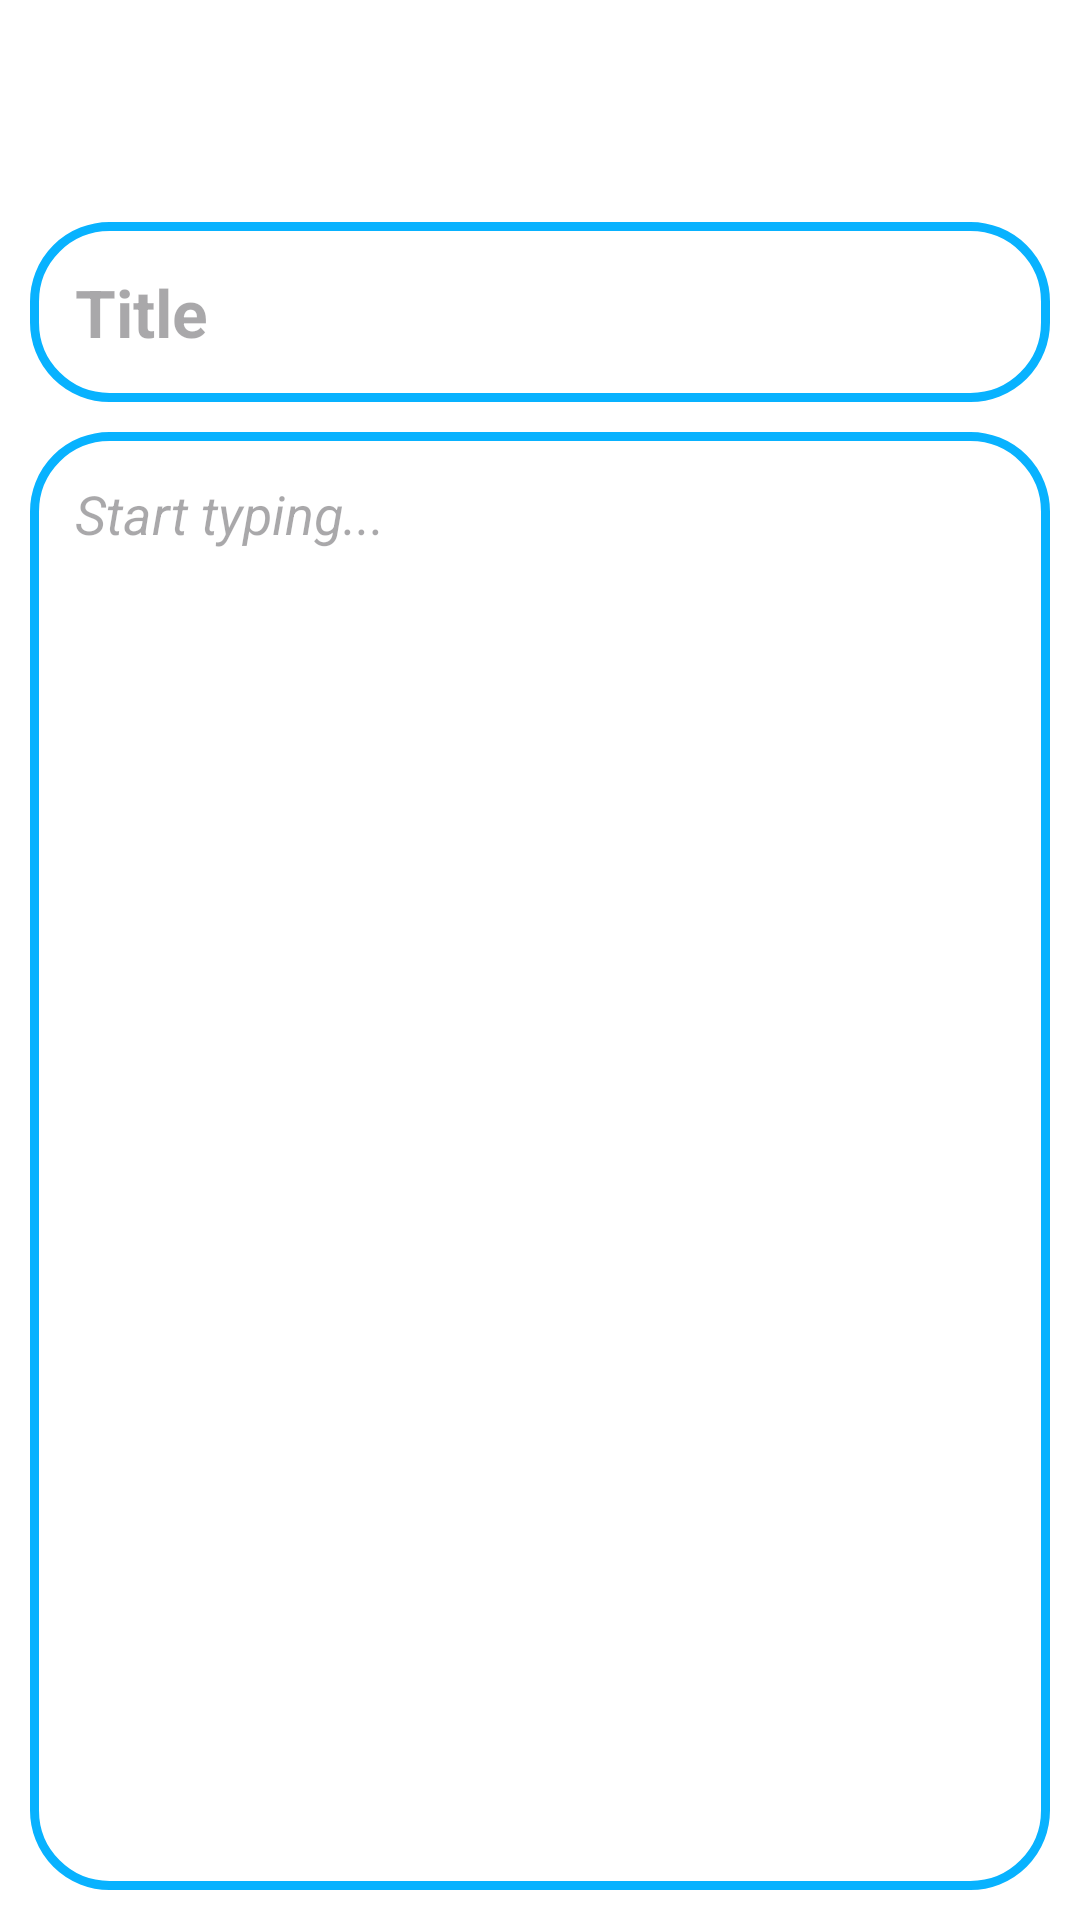

Write the Android layout XML for this screen, with the resource values it uses.
<!-- AndroidManifest.xml: application theme Theme.MiniProject -->
<!-- res/layout/activity_update_notes.xml -->
<?xml version="1.0" encoding="utf-8"?>
<RelativeLayout xmlns:android="http://schemas.android.com/apk/res/android"
    xmlns:app="http://schemas.android.com/apk/res-auto"
    xmlns:tools="http://schemas.android.com/tools"
    android:layout_width="match_parent"
    android:layout_height="match_parent"
    android:padding="10dp"
    android:background="@color/white"
    tools:context=".HelperActivities.helperFragamentsActivities.UpdateNotes">

    <androidx.appcompat.widget.Toolbar
        android:id="@+id/toolbarUpdateNotes"
        android:layout_width="match_parent"
        android:layout_height="?attr/actionBarSize"
        android:background="@android:color/transparent"
        android:elevation="0dp"
        app:navigationIcon="?android:attr/homeAsUpIndicator"
        app:title=" "
        app:titleTextColor="@color/black"
        android:layout_alignParentTop="true" >

        <ImageView
            android:id="@+id/updateSavebutton"
            android:layout_width="wrap_content"
            android:layout_height="wrap_content"
            android:src="@drawable/ic_done"
            android:layout_marginStart="300dp" />
    </androidx.appcompat.widget.Toolbar>

    <EditText
        android:layout_width="match_parent"
        android:layout_height="60dp"
        android:id="@+id/updateTitleEditText"
        android:hint="Title"
        android:padding="15dp"
        android:textSize="22sp"
        android:background="@drawable/blue_border"
        android:layout_below="@id/toolbarUpdateNotes"
        android:layout_marginTop="0dp"
        android:maxLines="1"
        android:textColor="@color/black"
        android:textStyle="bold"/>

    <EditText
        android:layout_width="match_parent"
        android:layout_height="match_parent"
        android:id="@+id/updateContentNotes"
        android:hint="Start typing..."
        android:gravity="top"
        android:padding="15dp"
        android:textSize="18dp"
        android:textStyle="italic"
        android:background="@drawable/blue_border"
        android:layout_below="@+id/updateTitleEditText"
        android:layout_marginTop="10dp" />


</RelativeLayout>
<!-- resources referenced by this layout -->
<resources>
  <color name="black">#FF000000</color>
  <color name="white">#FFFFFFFF</color>
  <!-- drawable blue_border (drawable) -->
  <?xml version="1.0" encoding="utf-8"?>
  <shape xmlns:android="http://schemas.android.com/apk/res/android"
      android:shape="rectangle">
  
      <corners
          android:radius="25dp">
  
      </corners>
  
      <stroke
          android:color="@color/blue"
          android:width="3dp">
  
      </stroke>
  </shape>
  <!-- drawable ic_done (drawable) -->
  <vector android:height="24dp" android:tint="@color/blue"
      android:viewportHeight="24" android:viewportWidth="24"
      android:width= "24dp"    xmlns:android="http://schemas.android.com/apk/res/android" >
        
      <path android:fillColor="@android:color/white" android:pathData="M9,16.2L4.8,12l-1.4,1.4L9,19 21,7l-1.4,-1.4L9,16.2z"/>
  
      
  </vector>
  <style name="Theme.MiniProject" parent="Base.Theme.MiniProject" />
  <color name="blue">#08B2FF</color>
  <style name="Base.Theme.MiniProject" parent="Theme.Material3.DayNight.NoActionBar">
          
  
          <item name="colorPrimary">@color/blue</item>
          <item name="colorPrimaryVariant">@color/blue</item>
          <item name="android:statusBarColor">@color/blue</item>
      </style>
</resources>
